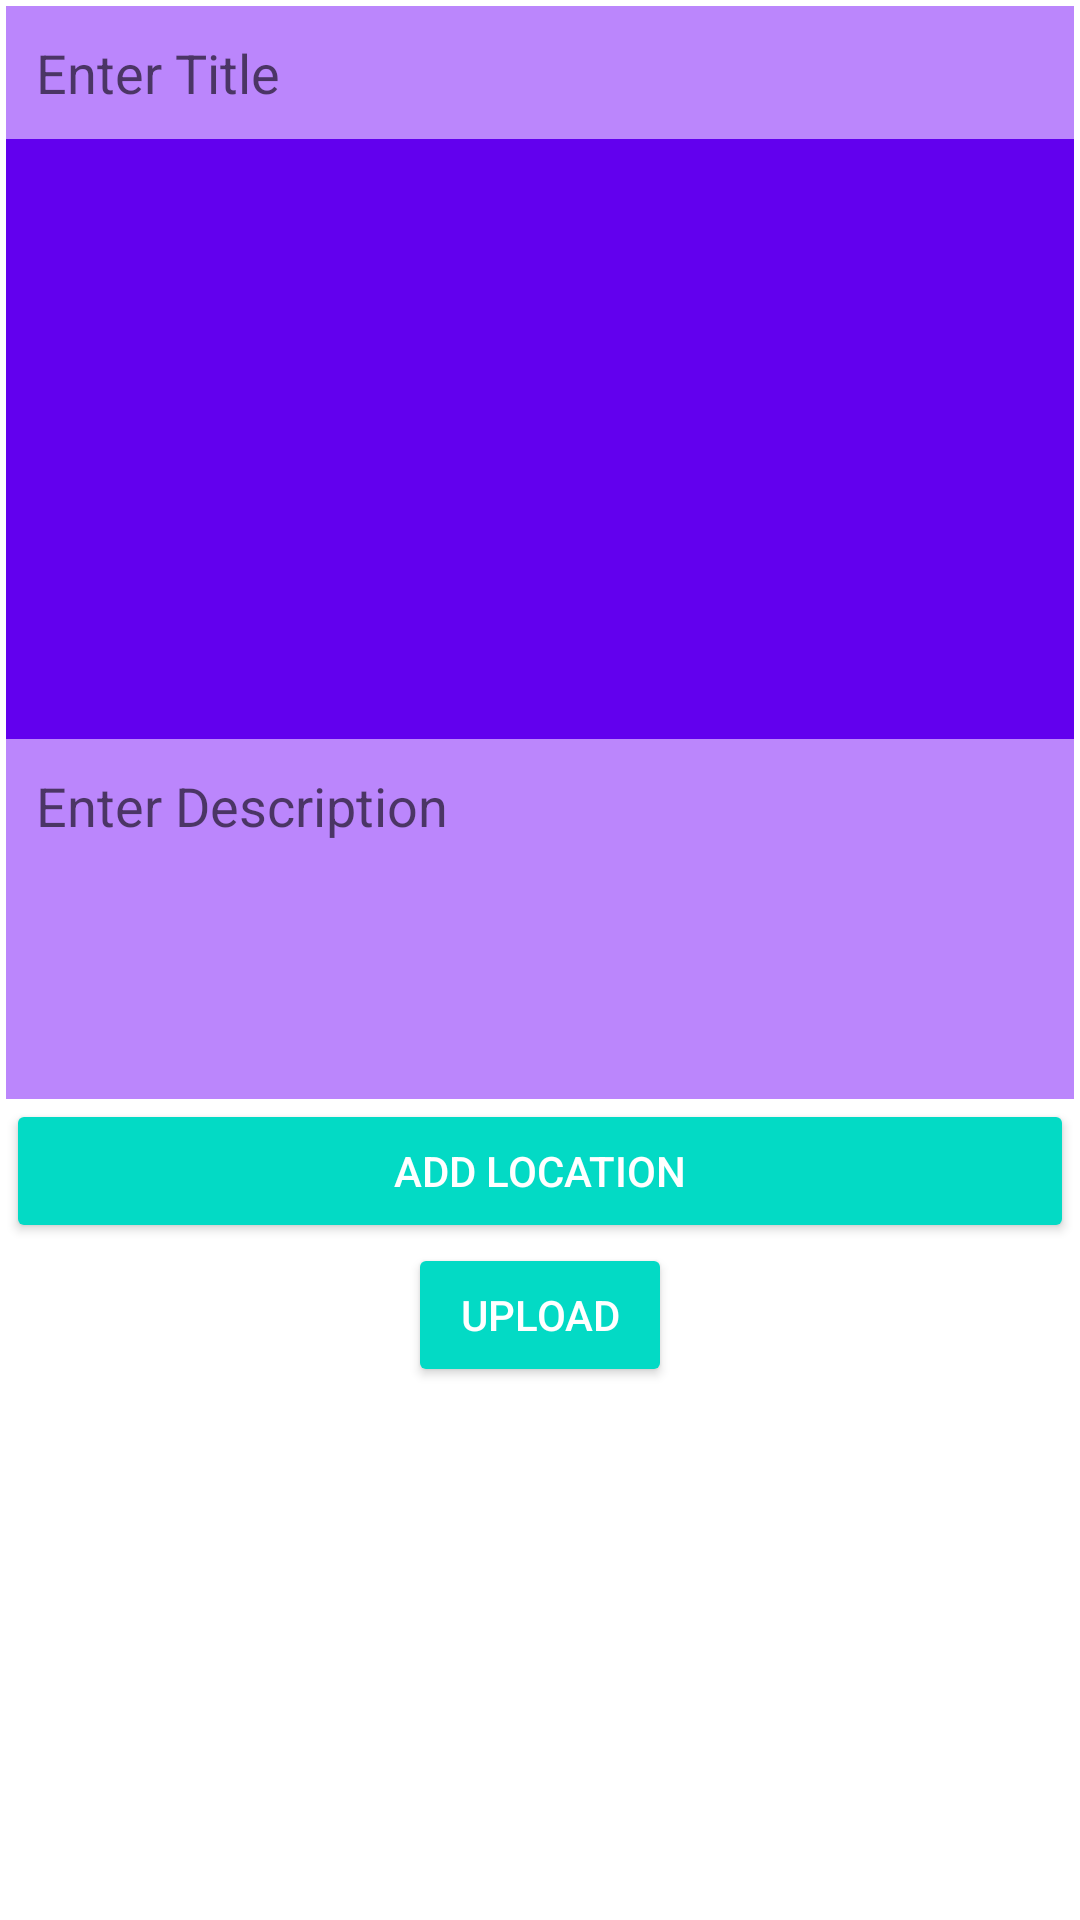

Here is an Android app screen rendered from its layout file. Give the layout XML and the strings, colors and styles it references.
<!-- AndroidManifest.xml: application theme Theme.Society_app -->
<!-- res/layout/activity_add_post.xml -->
<?xml version="1.0" encoding="utf-8"?>
<ScrollView xmlns:android="http://schemas.android.com/apk/res/android"
    xmlns:app="http://schemas.android.com/apk/res-auto"
    xmlns:tools="http://schemas.android.com/tools"
    android:layout_width="match_parent"
    android:layout_height="match_parent"
    tools:context=".AddPostActivity">

    <LinearLayout
        android:id="@+id/linearLayout"
        android:layout_width="match_parent"
        android:layout_height="wrap_content"
        android:layout_margin="2dp"
        android:orientation="vertical">

        <EditText
            android:id="@+id/pTitleEt"
            android:layout_width="match_parent"
            android:layout_height="wrap_content"
            android:background="@color/purple_200"
            android:hint="Enter Title"
            android:padding="10dp"
            android:singleLine="true" />

        <ImageView
            android:id="@+id/pImageIv"
            android:layout_width="match_parent"
            android:layout_height="wrap_content"
            android:background="@color/purple_500"
            android:minHeight="200dp" />

        <EditText
            android:id="@+id/pDescriptionEt"
            android:layout_width="match_parent"
            android:layout_height="wrap_content"
            android:gravity="start"
            android:background="@color/purple_200"
            android:hint="Enter Description"
            android:inputType="textCapSentences|textMultiLine"
            android:minHeight="120dp"
            android:padding="10dp" />
        <Button
            android:id="@+id/pLoca"
            style="@style/Widget.AppCompat.Button.Colored"
            android:layout_width="match_parent"
            android:layout_height="wrap_content"
            android:layout_gravity="start"
            android:text="Add Location" />

        <Button
            android:id="@+id/pUploadBtn"
            style="@style/Widget.AppCompat.Button.Colored"
            android:layout_width="wrap_content"
            android:layout_height="wrap_content"
            android:layout_gravity="center"
            android:text="Upload" />


    </LinearLayout>

</ScrollView>
<!-- resources referenced by this layout -->
<resources>
  <style name="Theme.Society_app" parent="Theme.MaterialComponents.DayNight.DarkActionBar">
          
          <item name="colorPrimary">@color/purple_500</item>
          <item name="colorPrimaryVariant">@color/purple_700</item>
          <item name="colorOnPrimary">@color/white</item>
          
          <item name="colorSecondary">@color/teal_200</item>
          <item name="colorSecondaryVariant">@color/teal_700</item>
          <item name="colorOnSecondary">@color/black</item>
          
          <item name="android:statusBarColor">?attr/colorPrimaryVariant</item>
          
      </style>
  <!-- not gathered from this repository: default colours our renderer supplied (Android Studio template values) -->
  <color name="purple_200">#FFBB86FC</color>
  <color name="purple_500">#FF6200EE</color>
  <color name="purple_700">#FF3700B3</color>
  <color name="teal_200">#FF03DAC5</color>
  <color name="teal_700">#FF018786</color>
  <color name="black">#FF000000</color>
  <color name="white">#FFFFFFFF</color>
</resources>
